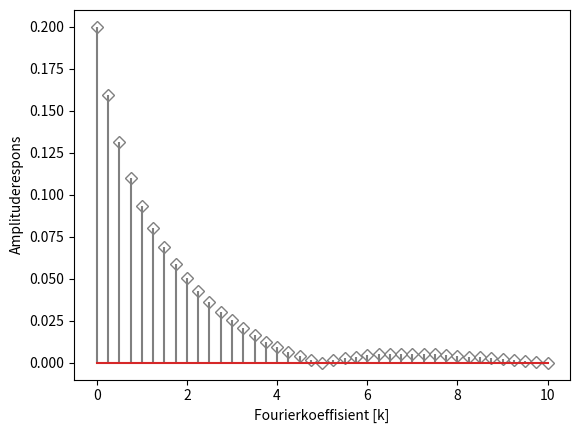

Write Python code to recreate this figure.
from matplotlib import pyplot as plt
import numpy as np

a = 0.2
V_0 = 1

x = np.linspace(0, 10, 41)
y = a * V_0 * np.sinc(a * x)

markerline, stemlines, baseline = plt.stem(x, 1/(1+x) * np.abs(y), linefmt="grey", markerfmt="D")
markerline.set_markerfacecolor("none")
plt.xlabel("Fourierkoeffisient [k]")
plt.ylabel("Amplituderespons")
plt.show()